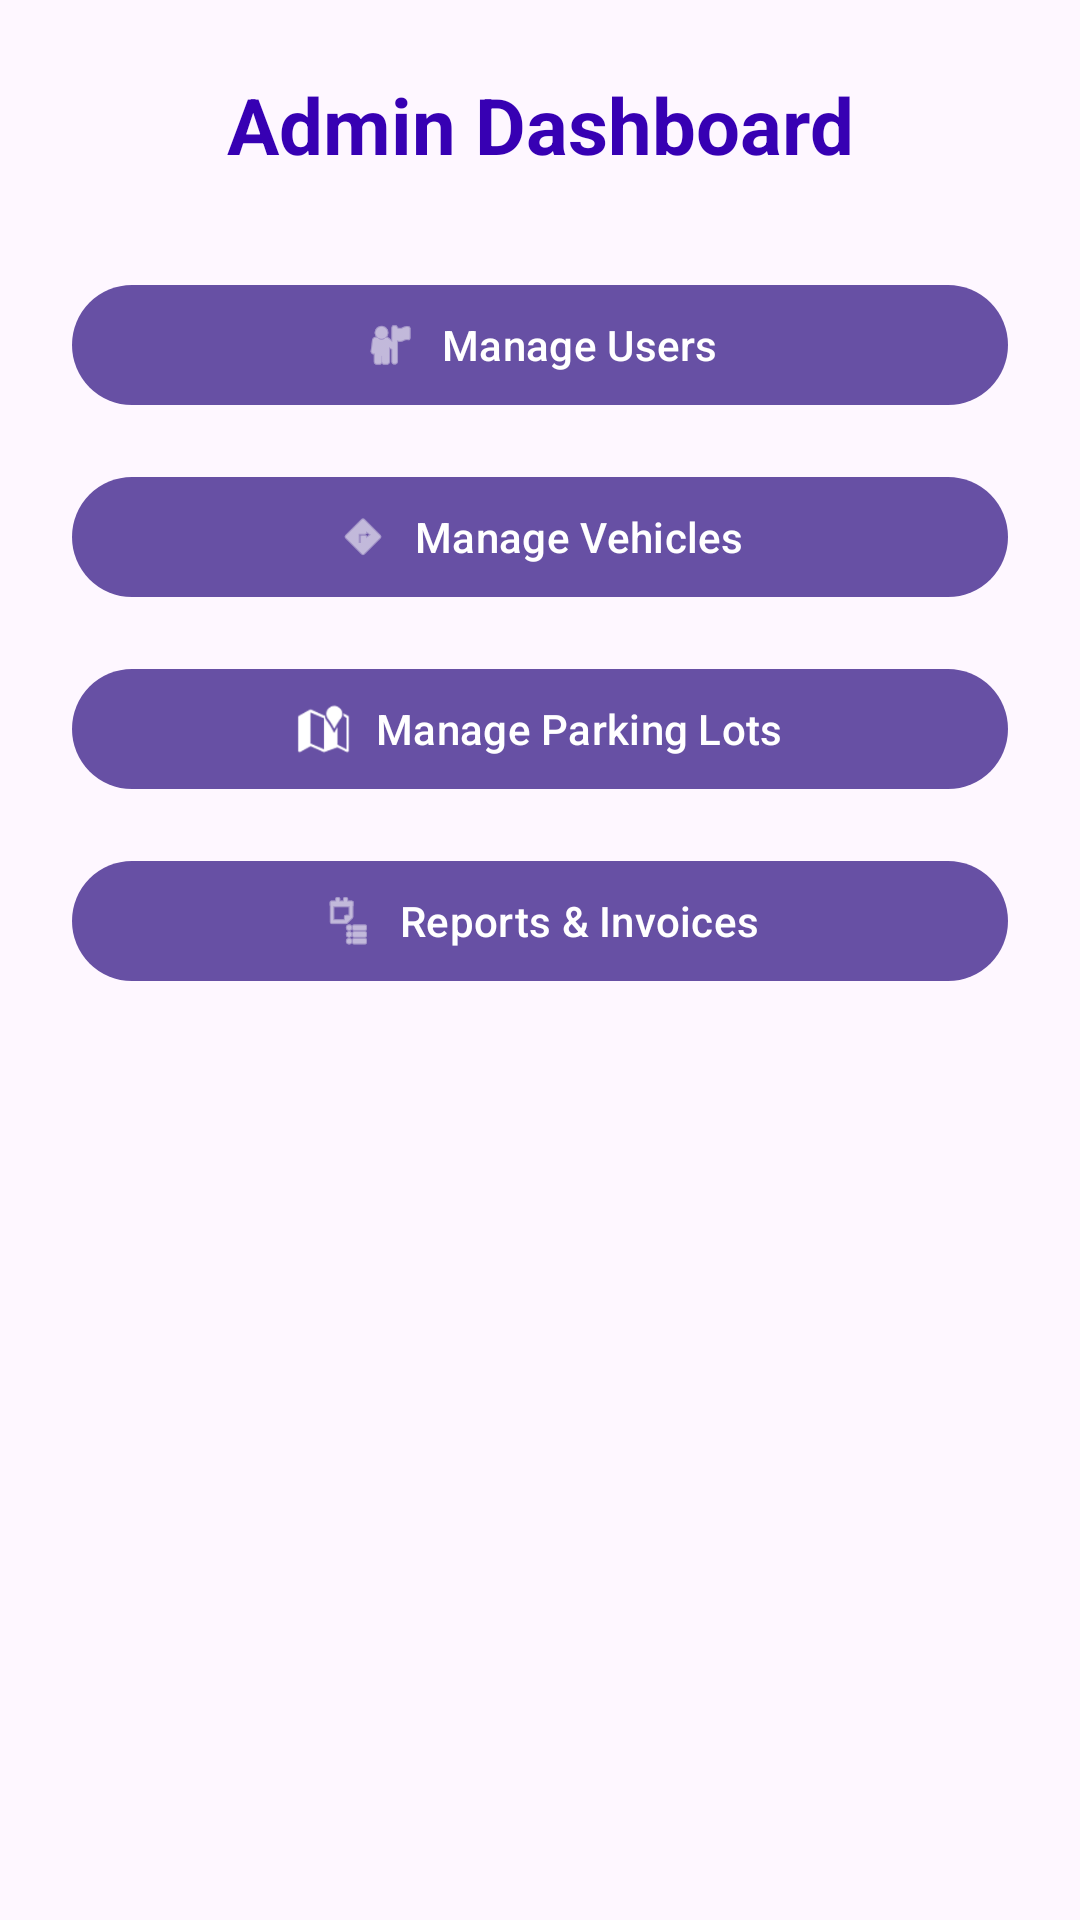

Layout XML and referenced resources for this Android screen:
<!-- AndroidManifest.xml: application theme Theme.SmartVIPParking -->
<!-- res/layout/activity_admin_dashboard2.xml -->
<?xml version="1.0" encoding="utf-8"?>
<androidx.constraintlayout.widget.ConstraintLayout
    xmlns:android="http://schemas.android.com/apk/res/android"
    xmlns:app="http://schemas.android.com/apk/res-auto"
    android:id="@+id/main"
    android:layout_width="match_parent"
    android:layout_height="match_parent"
    android:padding="24dp">

    
    <TextView
        android:id="@+id/dashboard_title"
        android:layout_width="0dp"
        android:layout_height="wrap_content"
        android:text="Admin Dashboard"
        android:textSize="26sp"
        android:textStyle="bold"
        android:textColor="@color/purple_700"
        android:gravity="center"
        app:layout_constraintTop_toTopOf="parent"
        app:layout_constraintStart_toStartOf="parent"
        app:layout_constraintEnd_toEndOf="parent"/>

    
    <com.google.android.material.button.MaterialButton
        android:id="@+id/btn_manage_users"
        android:layout_width="0dp"
        android:layout_height="wrap_content"
        android:text="Manage Users"
        android:layout_marginTop="32dp"
        app:icon="@android:drawable/ic_menu_myplaces"
        app:iconGravity="textStart"
        app:layout_constraintTop_toBottomOf="@id/dashboard_title"
        app:layout_constraintStart_toStartOf="parent"
        app:layout_constraintEnd_toEndOf="parent"/>

    
    <com.google.android.material.button.MaterialButton
        android:id="@+id/btn_manage_vehicles"
        android:layout_width="0dp"
        android:layout_height="wrap_content"
        android:text="Manage Vehicles"
        android:layout_marginTop="16dp"
        app:icon="@android:drawable/ic_menu_directions"
        app:iconGravity="textStart"
        app:layout_constraintTop_toBottomOf="@id/btn_manage_users"
        app:layout_constraintStart_toStartOf="parent"
        app:layout_constraintEnd_toEndOf="parent"/>

    
    <com.google.android.material.button.MaterialButton
        android:id="@+id/btn_manage_parking"
        android:layout_width="0dp"
        android:layout_height="wrap_content"
        android:text="Manage Parking Lots"
        android:layout_marginTop="16dp"
        app:icon="@android:drawable/ic_dialog_map"
        app:iconGravity="textStart"
        app:layout_constraintTop_toBottomOf="@id/btn_manage_vehicles"
        app:layout_constraintStart_toStartOf="parent"
        app:layout_constraintEnd_toEndOf="parent"/>

    
    <com.google.android.material.button.MaterialButton
        android:id="@+id/btn_reports"
        android:layout_width="0dp"
        android:layout_height="wrap_content"
        android:text="Reports &amp; Invoices"
        android:layout_marginTop="16dp"
        app:icon="@android:drawable/ic_menu_agenda"
        app:iconGravity="textStart"
        app:layout_constraintTop_toBottomOf="@id/btn_manage_parking"
        app:layout_constraintStart_toStartOf="parent"
        app:layout_constraintEnd_toEndOf="parent"/>

</androidx.constraintlayout.widget.ConstraintLayout>
<!-- resources referenced by this layout -->
<resources>
  <style name="Theme.SmartVIPParking" parent="Base.Theme.SmartVIPParking" />
  <style name="Base.Theme.SmartVIPParking" parent="Theme.Material3.DayNight.NoActionBar">
          
          
      </style>
  <!-- not gathered from this repository: default colours our renderer supplied (Android Studio template values) -->
  <color name="purple_700">#FF3700B3</color>
</resources>
